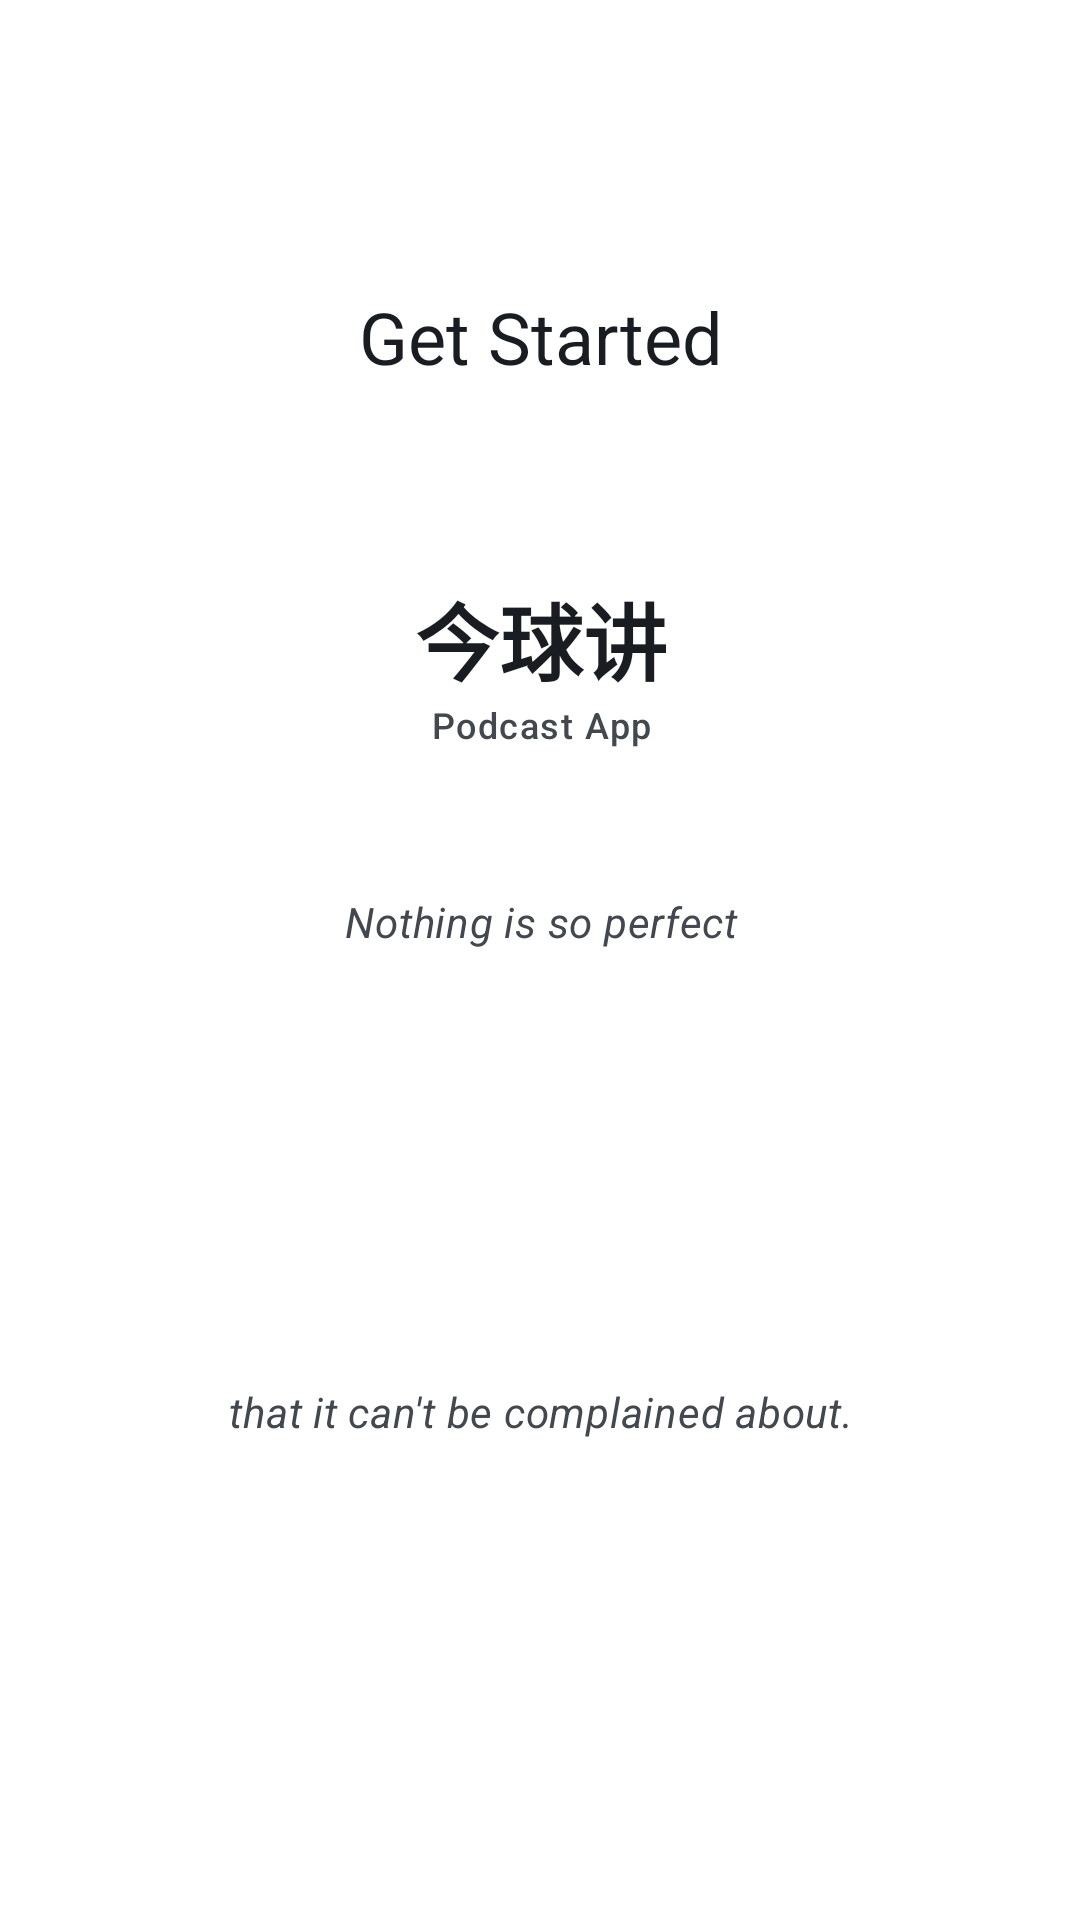

The Android layout XML behind this screen, and the referenced resources:
<!-- AndroidManifest.xml: application theme AppTheme -->
<!-- res/layout/element_onboarding.xml -->
<?xml version="1.0" encoding="utf-8"?>
<androidx.constraintlayout.widget.ConstraintLayout xmlns:android="http://schemas.android.com/apk/res/android"
    xmlns:app="http://schemas.android.com/apk/res-auto"
    android:id="@+id/onboarding_layout"
    android:layout_width="match_parent"
    android:layout_height="wrap_content"
    android:visibility="visible">

    <com.google.android.material.textview.MaterialTextView
        android:id="@+id/onboarding_headline"
        android:layout_width="wrap_content"
        android:layout_height="wrap_content"
        android:layout_marginStart="8dp"
        android:layout_marginTop="96dp"
        android:layout_marginEnd="8dp"
        android:text="@string/onboarding_app_get_started"
        android:textAppearance="@style/TextAppearance.Material3.HeadlineSmall"
        android:textColor="?attr/colorOnSurface"
        app:layout_constraintEnd_toEndOf="parent"
        app:layout_constraintHorizontal_bias="0.501"
        app:layout_constraintStart_toStartOf="parent"
        app:layout_constraintTop_toTopOf="parent" />

    <ImageView
        android:id="@+id/arrow_left"
        android:layout_width="wrap_content"
        android:layout_height="wrap_content"
        android:layout_marginEnd="32dp"
        app:layout_constraintBottom_toBottomOf="@+id/onboarding_headline"
        app:layout_constraintEnd_toStartOf="@+id/onboarding_headline"
        app:layout_constraintTop_toTopOf="@+id/onboarding_headline"
        app:srcCompat="@drawable/ic_arrow_upward_24dp" />

    <ImageView
        android:id="@+id/arrow_right"
        android:layout_width="wrap_content"
        android:layout_height="wrap_content"
        android:layout_marginStart="32dp"
        app:layout_constraintBottom_toBottomOf="@+id/onboarding_headline"
        app:layout_constraintStart_toEndOf="@+id/onboarding_headline"
        app:layout_constraintTop_toTopOf="@+id/onboarding_headline"
        app:srcCompat="@drawable/ic_arrow_upward_24dp" />

    <ImageView
        android:id="@+id/app_icon"
        android:layout_width="wrap_content"
        android:layout_height="wrap_content"
        android:layout_marginTop="48dp"
        android:contentDescription="@string/descr_app_icon"
        app:layout_constraintEnd_toEndOf="@+id/onboarding_headline"
        app:layout_constraintStart_toStartOf="@+id/onboarding_headline"
        app:layout_constraintTop_toBottomOf="@+id/onboarding_headline"
        app:srcCompat="@mipmap/ic_launcher" />

    <com.google.android.material.textview.MaterialTextView
        android:id="@+id/app_name"
        android:layout_width="wrap_content"
        android:layout_height="wrap_content"
        android:layout_marginTop="16dp"
        android:text="@string/app_name"
        android:textAppearance="@style/TextAppearance.Material3.HeadlineMedium"
        android:textColor="?attr/colorOnSurface"
        android:textStyle="bold"
        app:layout_constraintEnd_toEndOf="@+id/app_icon"
        app:layout_constraintStart_toStartOf="@+id/app_icon"
        app:layout_constraintTop_toBottomOf="@+id/app_icon" />

    <com.google.android.material.textview.MaterialTextView
        android:id="@+id/app_description"
        android:layout_width="wrap_content"
        android:layout_height="wrap_content"
        android:text="@string/onboarding_app_description"
        android:textAppearance="@style/TextAppearance.Material3.LabelMedium"
        android:textColor="?attr/colorOnSurfaceVariant"
        app:layout_constraintEnd_toEndOf="@+id/app_name"
        app:layout_constraintStart_toStartOf="@+id/app_name"
        app:layout_constraintTop_toBottomOf="@+id/app_name" />

    <com.google.android.material.textview.MaterialTextView
        android:id="@+id/hypercritical_quote_1"
        android:layout_width="wrap_content"
        android:layout_height="wrap_content"
        android:layout_marginTop="48dp"
        android:text="@string/onboarding_app_hypercritical_quote_1"
        android:textAppearance="@style/TextAppearance.Material3.BodyMedium"
        android:textColor="?attr/colorOnSurfaceVariant"
        android:textStyle="italic"
        app:layout_constraintEnd_toEndOf="@+id/app_description"
        app:layout_constraintStart_toStartOf="@+id/app_description"
        app:layout_constraintTop_toBottomOf="@+id/app_description" />

    <com.google.android.material.textview.MaterialTextView
        android:id="@+id/hypercritical_quote_2"
        android:layout_width="wrap_content"
        android:layout_height="wrap_content"
        android:layout_marginBottom="16dp"
        android:text="@string/onboarding_app_hypercritical_quote_2"
        android:textAppearance="@style/TextAppearance.Material3.BodyMedium"
        android:textColor="?attr/colorOnSurfaceVariant"
        android:textStyle="italic"
        app:layout_constraintBottom_toBottomOf="parent"
        app:layout_constraintEnd_toEndOf="@+id/hypercritical_quote_1"
        app:layout_constraintStart_toStartOf="@+id/hypercritical_quote_1"
        app:layout_constraintTop_toBottomOf="@+id/hypercritical_quote_1" />

</androidx.constraintlayout.widget.ConstraintLayout>
<!-- resources referenced by this layout -->
<resources>
  <!-- mipmap ic_launcher (mipmap-anydpi) -->
  <?xml version="1.0" encoding="utf-8"?>
  <layer-list xmlns:android="http://schemas.android.com/apk/res/android">
      <item android:drawable="@drawable/launcher_legacy" />
  </layer-list>
  <string name="app_name">今球讲</string>
  <string name="descr_app_icon">App icon depicting an escape capsule in space</string>
  <string name="onboarding_app_description">Podcast App</string>
  <string name="onboarding_app_get_started">Get Started</string>
  <string name="onboarding_app_hypercritical_quote_1" translatable="false">Nothing is so perfect</string>
  <string name="onboarding_app_hypercritical_quote_2" translatable="false">that it can\'t be complained about.</string>
  <style name="AppTheme" parent="AppTheme.Base">
  
          
  
      </style>
  <!-- drawable launcher_legacy (drawable) -->
  <?xml version="1.0" encoding="utf-8"?>
  <bitmap xmlns:android="http://schemas.android.com/apk/res/android"
      android:src="@drawable/launcher_logo" android:gravity="fill" android:filter="true" />
  <style name="AppPreferenceFragmentCompatStyle" parent="@style/PreferenceFragment.Material">
          <item name="android:layout">@layout/fragment_settings</item>
      </style>
  <color name="md_theme_primary">#246C68</color>
  <color name="md_theme_onPrimary">#FFFFFF</color>
  <color name="md_theme_primaryContainer">#A7F0E8</color>
  <color name="md_theme_onPrimaryContainer">#00201E</color>
  <color name="md_theme_secondary">#555F71</color>
  <color name="md_theme_onSecondary">#FFFFFF</color>
  <color name="md_theme_secondaryContainer">#D9E3F9</color>
  <color name="md_theme_onSecondaryContainer">#3E4758</color>
  <color name="md_theme_tertiary">#6F5675</color>
  <color name="md_theme_onTertiary">#FFFFFF</color>
  <color name="md_theme_tertiaryContainer">#F9D8FE</color>
  <color name="md_theme_onTertiaryContainer">#563E5C</color>
  <color name="md_theme_error">#BA1A1A</color>
  <color name="md_theme_onError">#FFFFFF</color>
  <color name="md_theme_errorContainer">#FFDAD6</color>
  <color name="md_theme_onErrorContainer">#93000A</color>
  <color name="md_theme_background">#F9F9FF</color>
  <color name="md_theme_onBackground">#191C20</color>
  <color name="md_theme_surface">#F9F9FF</color>
  <color name="md_theme_onSurface">#191C20</color>
  <color name="md_theme_surfaceVariant">#E0E2EC</color>
  <color name="md_theme_onSurfaceVariant">#43474E</color>
  <color name="md_theme_outline">#74777F</color>
  <color name="md_theme_outlineVariant">#C4C6CF</color>
  <color name="md_theme_inverseSurface">#2E3035</color>
  <color name="md_theme_inverseOnSurface">#F0F0F7</color>
  <color name="md_theme_inversePrimary">#A9C7FF</color>
  <color name="md_theme_primaryFixed">#D6E3FF</color>
  <color name="md_theme_onPrimaryFixed">#001B3D</color>
  <color name="md_theme_primaryFixedDim">#A9C7FF</color>
  <color name="md_theme_onPrimaryFixedVariant">#264777</color>
  <color name="md_theme_secondaryFixed">#D9E3F9</color>
  <color name="md_theme_onSecondaryFixed">#121C2B</color>
  <color name="md_theme_secondaryFixedDim">#BDC7DC</color>
  <color name="md_theme_onSecondaryFixedVariant">#3E4758</color>
  <color name="md_theme_tertiaryFixed">#F9D8FE</color>
  <color name="md_theme_onTertiaryFixed">#28132F</color>
  <color name="md_theme_tertiaryFixedDim">#DCBCE1</color>
  <color name="md_theme_onTertiaryFixedVariant">#563E5C</color>
  <color name="md_theme_surfaceDim">#D9D9E0</color>
  <color name="md_theme_surfaceBright">#F9F9FF</color>
  <color name="md_theme_surfaceContainerLowest">#FFFFFF</color>
  <color name="md_theme_surfaceContainerLow">#F3F3FA</color>
  <color name="md_theme_surfaceContainer">#EDEDF4</color>
  <color name="md_theme_surfaceContainerHigh">#E7E8EE</color>
  <color name="md_theme_surfaceContainerHighest">#E2E2E9</color>
</resources>
